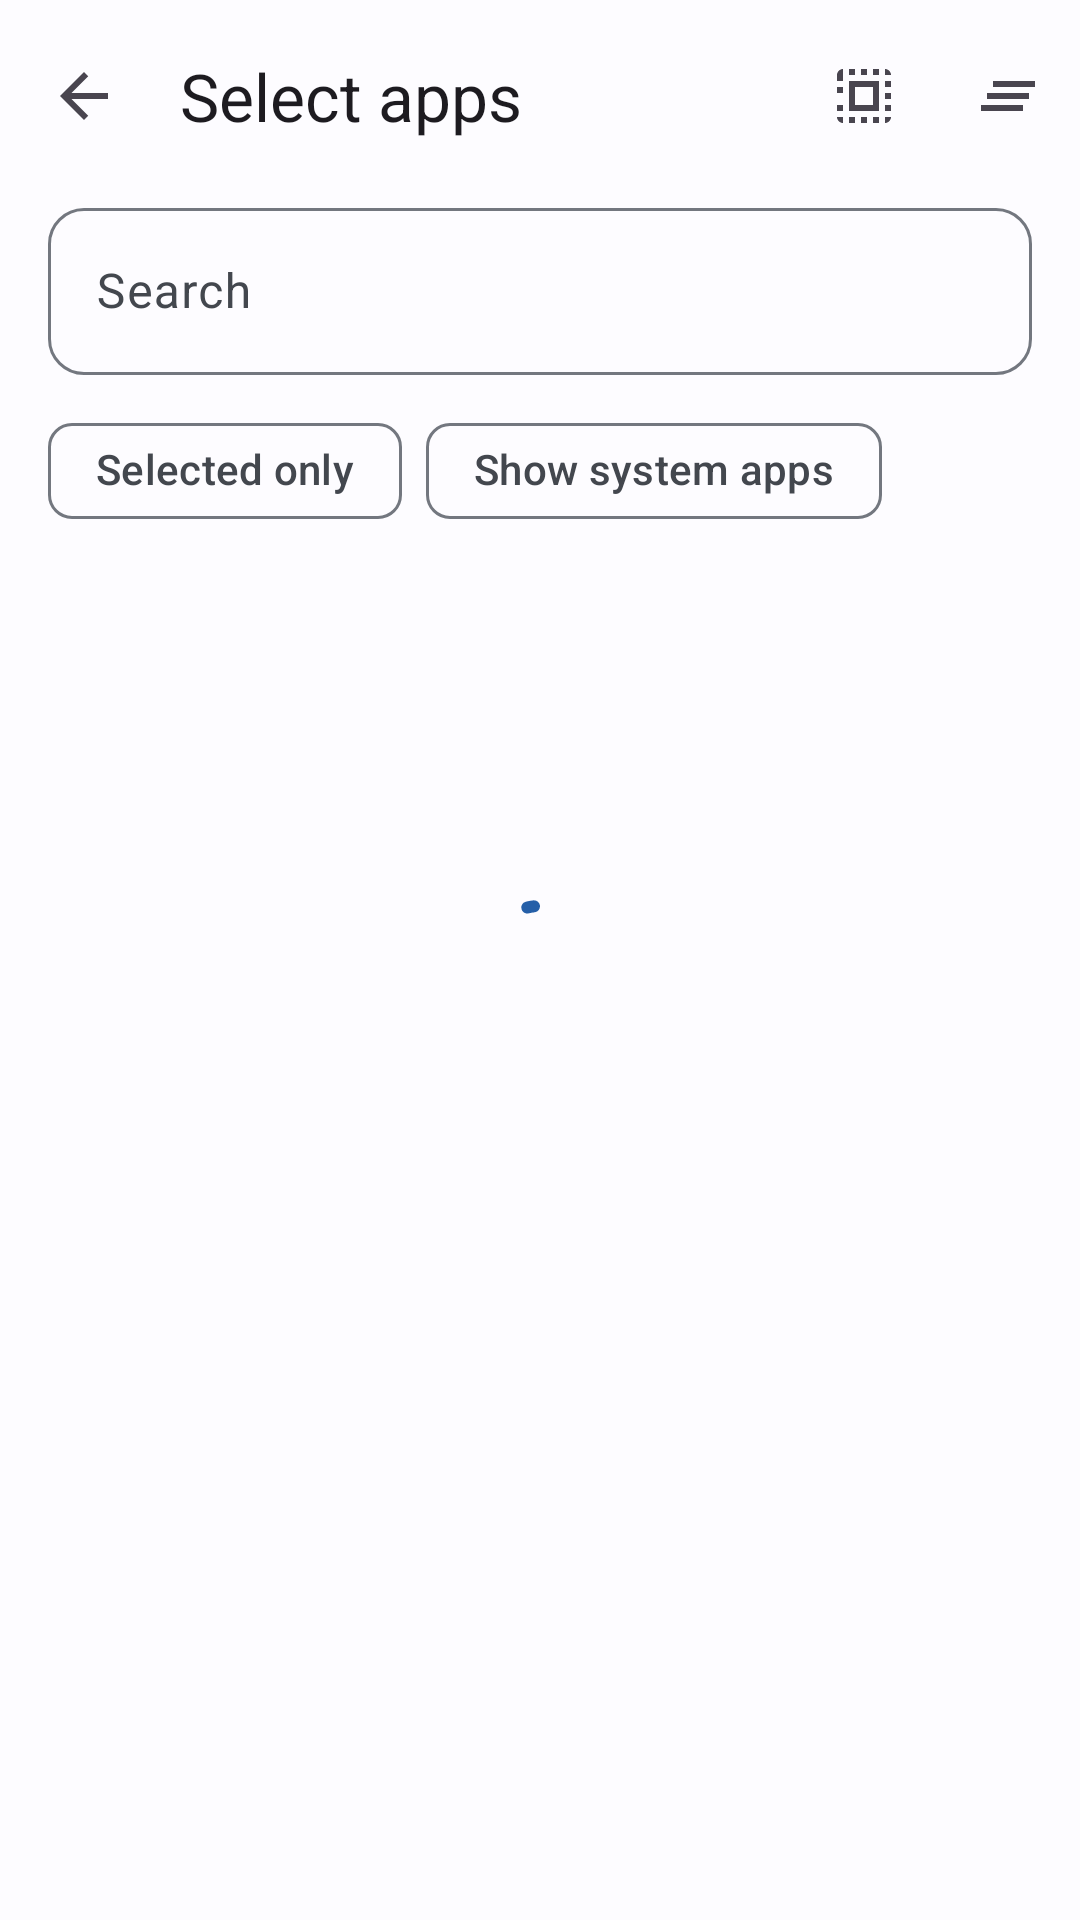

Here is an Android app screen rendered from its layout file. Give the layout XML and the strings, colors and styles it references.
<!-- AndroidManifest.xml: application theme Theme.HookTrans -->
<!-- res/layout/activity_app_picker.xml -->
<?xml version="1.0" encoding="utf-8"?>
<androidx.coordinatorlayout.widget.CoordinatorLayout
    xmlns:android="http://schemas.android.com/apk/res/android"
    xmlns:app="http://schemas.android.com/apk/res-auto"
    android:layout_width="match_parent"
    android:layout_height="match_parent"
    android:fitsSystemWindows="true">

    <com.google.android.material.appbar.AppBarLayout
        android:layout_width="match_parent"
        android:layout_height="wrap_content"
        android:fitsSystemWindows="true"
        app:liftOnScroll="true">

        <com.google.android.material.appbar.MaterialToolbar
            android:id="@+id/toolbar"
            android:layout_width="match_parent"
            android:layout_height="?attr/actionBarSize"
            app:menu="@menu/picker"
            app:navigationIcon="@drawable/ic_back"
            app:title="@string/title_app_scope" />

        <com.google.android.material.textfield.TextInputLayout
            android:id="@+id/tilSearch"
            style="@style/Widget.HookTrans.TextField"
            android:layout_width="match_parent"
            android:layout_height="wrap_content"
            android:layout_marginStart="16dp"
            android:layout_marginEnd="16dp"
            android:layout_marginBottom="8dp"
            android:hint="@string/action_search"
            app:endIconMode="clear_text"
            app:startIconDrawable="@drawable/ic_search">

            <com.google.android.material.textfield.TextInputEditText
                android:id="@+id/etSearch"
                android:layout_width="match_parent"
                android:layout_height="wrap_content"
                android:imeOptions="actionSearch"
                android:inputType="text"
                android:maxLines="1" />
        </com.google.android.material.textfield.TextInputLayout>

        <HorizontalScrollView
            android:layout_width="match_parent"
            android:layout_height="wrap_content"
            android:paddingStart="16dp"
            android:paddingEnd="16dp"
            android:paddingBottom="8dp"
            android:scrollbars="none">

            <com.google.android.material.chip.ChipGroup
                android:layout_width="wrap_content"
                android:layout_height="wrap_content"
                app:singleLine="true">

                <com.google.android.material.chip.Chip
                    android:id="@+id/chipSelected"
                    style="@style/Widget.Material3.Chip.Filter"
                    android:layout_width="wrap_content"
                    android:layout_height="wrap_content"
                    android:text="@string/filter_selected" />

                <com.google.android.material.chip.Chip
                    android:id="@+id/chipSystem"
                    style="@style/Widget.Material3.Chip.Filter"
                    android:layout_width="wrap_content"
                    android:layout_height="wrap_content"
                    android:text="@string/action_show_system" />
            </com.google.android.material.chip.ChipGroup>
        </HorizontalScrollView>
    </com.google.android.material.appbar.AppBarLayout>

    <androidx.recyclerview.widget.RecyclerView
        android:id="@+id/list"
        android:layout_width="match_parent"
        android:layout_height="match_parent"
        android:clipToPadding="false"
        android:paddingBottom="24dp"
        app:layout_behavior="@string/appbar_scrolling_view_behavior" />

    <com.google.android.material.progressindicator.CircularProgressIndicator
        android:id="@+id/progress"
        android:layout_width="wrap_content"
        android:layout_height="wrap_content"
        android:layout_gravity="center"
        android:indeterminate="true" />

    <TextView
        android:id="@+id/empty"
        android:layout_width="wrap_content"
        android:layout_height="wrap_content"
        android:layout_gravity="center"
        android:text="@string/no_apps_match"
        android:textAppearance="?attr/textAppearanceBodyLarge"
        android:textColor="?attr/colorOnSurfaceVariant"
        android:visibility="gone" />
</androidx.coordinatorlayout.widget.CoordinatorLayout>
<!-- resources referenced by this layout -->
<resources>
  <!-- drawable ic_back (drawable) -->
  <vector xmlns:android="http://schemas.android.com/apk/res/android"
      android:width="24dp" android:height="24dp"
      android:viewportWidth="24" android:viewportHeight="24"
      android:autoMirrored="true"
      android:tint="?attr/colorControlNormal">
      <path android:fillColor="@android:color/white" android:pathData="M20,11H7.83l5.59,-5.59L12,4l-8,8 8,8 1.41,-1.41L7.83,13H20v-2z" />
  </vector>
  <string name="action_search">Search</string>
  <string name="action_show_system">Show system apps</string>
  <string name="filter_selected">Selected only</string>
  <string name="no_apps_match">No apps match</string>
  <string name="title_app_scope">Select apps</string>
  <style name="Widget.HookTrans.TextField" parent="Widget.Material3.TextInputLayout.OutlinedBox">
          <item name="boxCornerRadiusTopStart">12dp</item>
          <item name="boxCornerRadiusTopEnd">12dp</item>
          <item name="boxCornerRadiusBottomStart">12dp</item>
          <item name="boxCornerRadiusBottomEnd">12dp</item>
      </style>
  <color name="md_theme_primary">#255FA8</color>
  <color name="md_theme_onPrimary">#FFFFFF</color>
  <color name="md_theme_primaryContainer">#D3E4FF</color>
  <color name="md_theme_onPrimaryContainer">#001C38</color>
  <color name="md_theme_secondary">#545F70</color>
  <color name="md_theme_onSecondary">#FFFFFF</color>
  <color name="md_theme_secondaryContainer">#D8E3F8</color>
  <color name="md_theme_onSecondaryContainer">#111C2B</color>
  <color name="md_theme_tertiary">#6C5677</color>
  <color name="md_theme_onTertiary">#FFFFFF</color>
  <color name="md_theme_tertiaryContainer">#F5D9FF</color>
  <color name="md_theme_onTertiaryContainer">#261431</color>
  <color name="md_theme_error">#BA1A1A</color>
  <color name="md_theme_onError">#FFFFFF</color>
  <color name="md_theme_errorContainer">#FFDAD6</color>
  <color name="md_theme_onErrorContainer">#410002</color>
  <color name="md_theme_background">#FDFCFF</color>
  <color name="md_theme_onBackground">#1A1C1E</color>
  <color name="md_theme_surface">#FDFCFF</color>
  <color name="md_theme_onSurface">#1A1C1E</color>
  <color name="md_theme_surfaceVariant">#DFE2EB</color>
  <color name="md_theme_onSurfaceVariant">#43474E</color>
  <color name="md_theme_surfaceContainerLowest">#FFFFFF</color>
  <color name="md_theme_surfaceContainerLow">#F7F9FC</color>
  <color name="md_theme_surfaceContainer">#F1F3F7</color>
  <color name="md_theme_surfaceContainerHigh">#EBEEF2</color>
  <color name="md_theme_surfaceContainerHighest">#E5E8EC</color>
  <color name="md_theme_outline">#73777F</color>
  <color name="md_theme_outlineVariant">#C3C7CF</color>
  <color name="md_theme_inverseSurface">#2F3033</color>
  <color name="md_theme_inverseOnSurface">#F1F0F4</color>
  <color name="md_theme_inversePrimary">#A4C9FF</color>
</resources>
